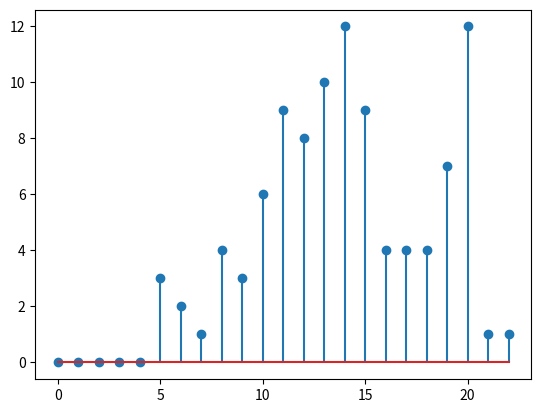

Here is the Python script that generated this plot:
import random
import numpy as np
from matplotlib import pyplot as plt

baralho = ["A","A","A","A",2,2,2,2,3,3,3,3,4,4,4,4,5,5,5,5,6,6,6,6,7,7,7,7,8,8,8,8,9,9,9,9,10,10,10,10,"Q","Q","Q","Q", "J","J","J","J", "K","K","K","K"]

contador = [0,0,0,0,0,0,0,0,0,0,0,0,0,0,0,0,0,0,0,0,0,0,0]

names = [0,1,2,3,4,5,6,7,8,9,10,11,12,13,14,15,16,17,18,19,20,21,22]

def anima_func():
    controle_while = True
    inteacoes = 0
    
    while controle_while:
        plt.cla()
        plt.clf()
        inteacoes += 1
        print("========================================================================================")
        contador
        print("contador = "+str(contador)+str(contador.count(all)))
        random.shuffle(baralho)
        hand = [random.choice(baralho),random.choice(baralho)]
        print(hand)
        if((hand[0]=='A') and ((hand[1]==10) or (hand[1]=='Q') or (hand[1]=='J') or (hand[1]=='K'))):
            hand = [11,10]
        if((hand[1]=='A') and ((hand[0]==10) or (hand[0]=='Q') or (hand[0]=='J') or (hand[0]=='K'))):
            hand = [11,10]
        if((hand[0]=='A')):
            hand[0] = 11
        if((hand[1]=='A')):
            hand[1] = 11
        if((type(hand[0]) == str) and (type(hand[1]) == str)):
            hand = [10,10]
        if((type(hand[0]) == str) and (type(hand[1]) == int)):
            hand[0]= 10
        if((type(hand[0]) == int) and (type(hand[1]) == str)):
            hand[1]= 10
        
        soma = hand[0]+hand[1]
        print("soma = "+str(soma))
        
        contador[soma]+=1
        
        if inteacoes == 100:
            controle_while = False

        plt.ion()
        plt.stem(contador)
        plt.pause(0.0000001)
        
        

print(contador)
anima_func()
plt.pause(10)
plt.ioff()
